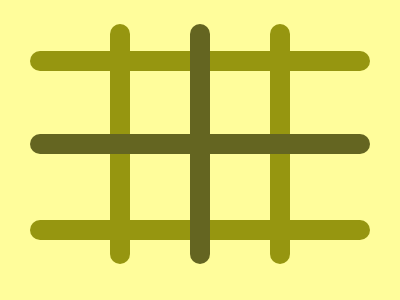

Recreate this image using only HTML and CSS.

<!DOCTYPE html>
<html lang="en">
  <head>
    <meta charset="UTF-8" />
    <meta name="viewport" content="width=device-width, initial-scale=1.0" />
    <title>Document</title>
  </head>
  <body>
    <p></p>
    <p style="background: #646521; z-index: 20"></p>
    <p></p>
    <h1 style="background: #646521"></h1>
    <h1 style="top: 38.5px"></h1>
    <h1 style="top: -130px"></h1>
    <style>
      body {
        max-width: 400px;
        max-height: 300px;
        display: flex;
        gap: 60px;
        justify-content: center;
        align-items: center;
        background: #fffd9b;
      }
      body > * {
        width: 20px;
        border-radius: 50px;
        background: #969610;
      }
      p {
        height: 240px;
      }
      h1 {
        position: absolute;
        height: 340px;
        rotate: 90deg;
      }
    </style>
  </body>
</html>
